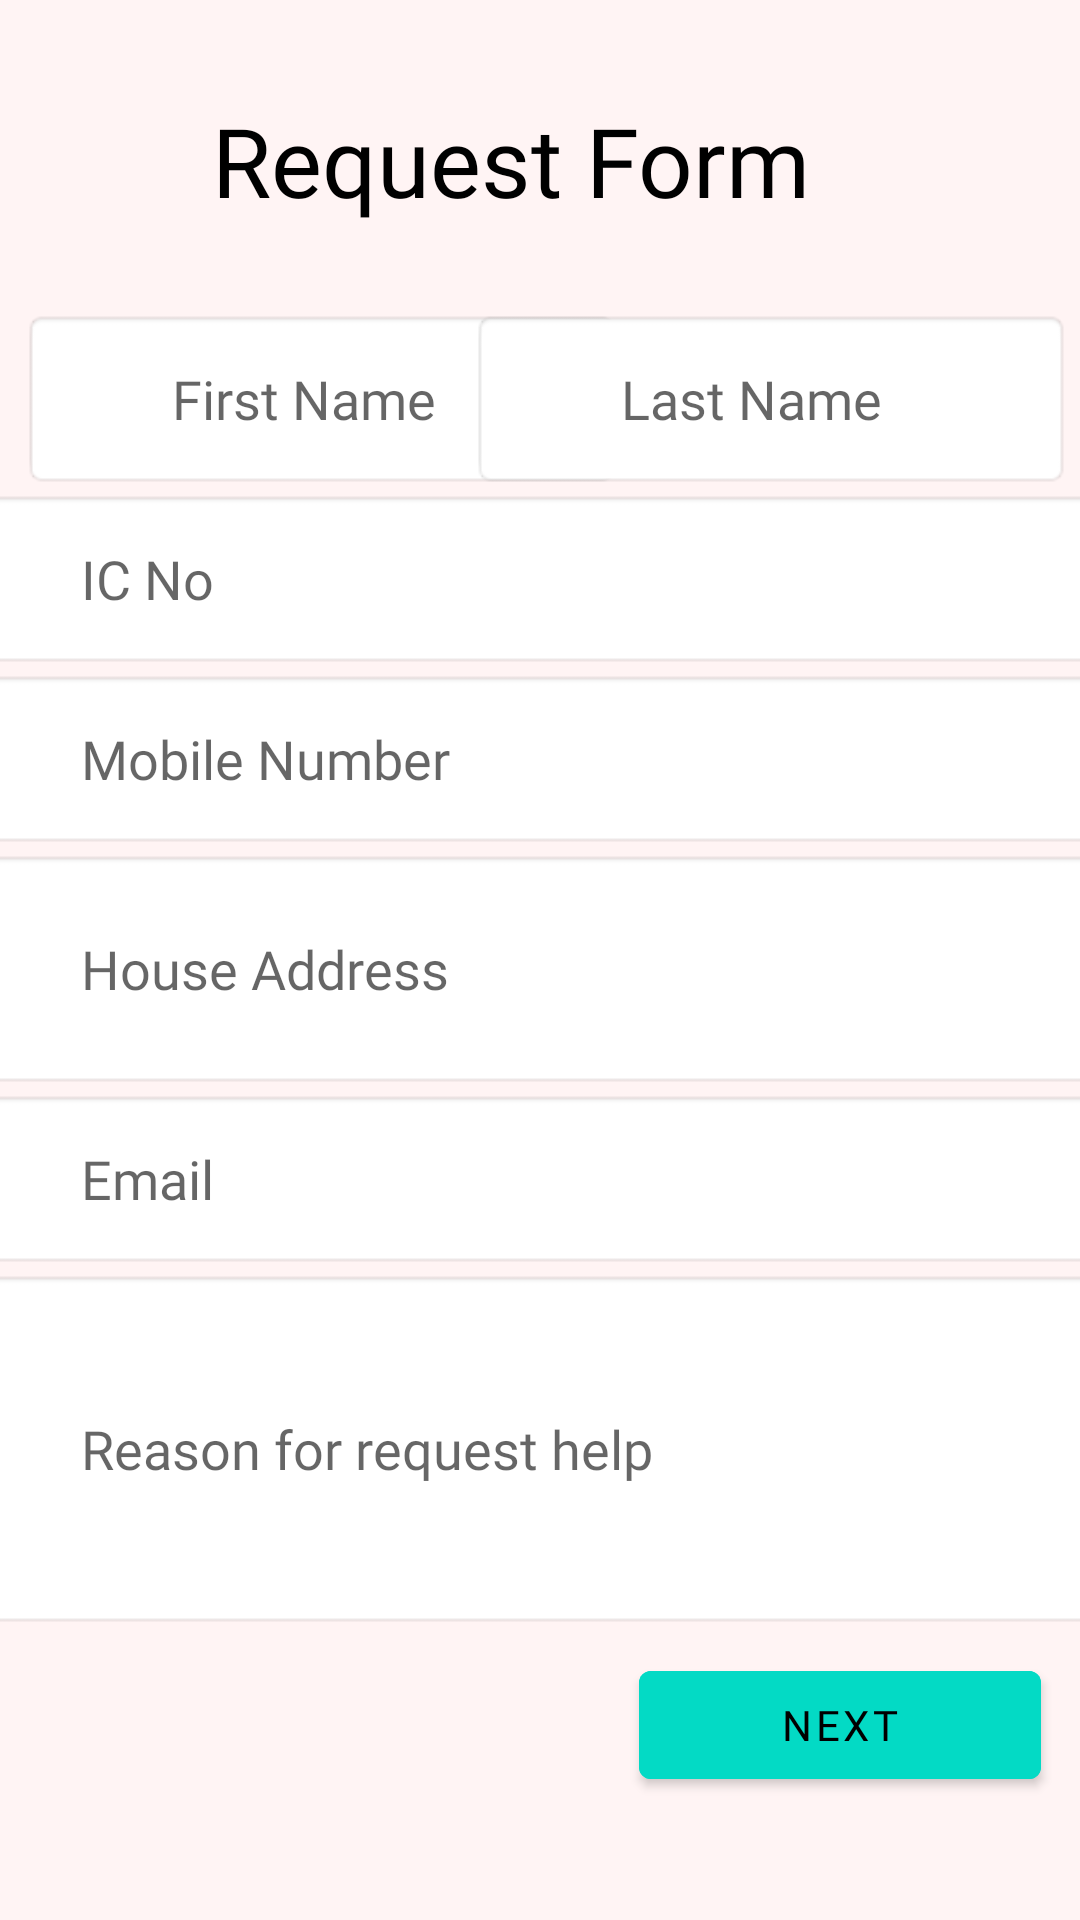

Reconstruct the res/layout file that produces this screen, plus the resources it refers to.
<!-- AndroidManifest.xml: application theme Theme.DonateAnything -->
<!-- res/layout/fragment_request.xml -->
<?xml version="1.0" encoding="utf-8"?>
<RelativeLayout xmlns:android="http://schemas.android.com/apk/res/android"
    xmlns:app="http://schemas.android.com/apk/res-auto"
    xmlns:tools="http://schemas.android.com/tools"
    android:layout_width="match_parent"
    android:layout_height="match_parent"
    android:background="@color/themeColor">
    tools:context=".fragments.RequestFragment">

    <androidx.constraintlayout.widget.ConstraintLayout
        android:layout_width="match_parent"
        android:layout_height="match_parent">

        <ImageView
            android:id="@+id/backBtn1"
            android:layout_width="32dp"
            android:layout_height="32dp"
            android:layout_marginStart="36dp"
            android:layout_marginTop="4dp"
            app:layout_constraintBottom_toBottomOf="@+id/requestFormtxt"
            app:layout_constraintStart_toStartOf="parent"
            app:layout_constraintTop_toTopOf="@+id/requestFormtxt"
            app:layout_constraintVertical_bias="0.0"
            app:srcCompat="@drawable/ic_baseline_arrow_back_24" />

        <TextView
            android:id="@+id/requestFormtxt"
            android:layout_width="wrap_content"
            android:layout_height="wrap_content"
            android:layout_marginTop="32dp"
            android:layout_marginEnd="64dp"
            android:fontFamily="@font/righteous"
            android:text="Request Form"
            android:textColor="#000000"
            android:textSize="32sp"
            app:layout_constraintEnd_toEndOf="parent"
            app:layout_constraintHorizontal_bias="0.095"
            app:layout_constraintStart_toEndOf="@+id/backBtn1"
            app:layout_constraintTop_toTopOf="parent" />

        <EditText
            android:id="@+id/firstName"
            android:layout_width="200dp"
            android:layout_height="60dp"
            android:layout_marginStart="2dp"
            android:layout_marginTop="28dp"
            android:background="@android:drawable/editbox_background"
            android:ems="10"
            android:fontFamily="@font/righteous"
            android:hint="First Name"
            android:inputType="textPersonName"
            android:paddingStart="50dp"
            android:paddingEnd="10dp"
            app:layout_constraintEnd_toEndOf="parent"
            app:layout_constraintHorizontal_bias="0.033"
            app:layout_constraintStart_toStartOf="parent"
            app:layout_constraintTop_toBottomOf="@+id/requestFormtxt" />

        <EditText
            android:id="@+id/ICno"
            android:layout_width="398dp"
            android:layout_height="60dp"
            android:layout_marginStart="2dp"
            android:background="@android:drawable/editbox_background"
            android:ems="10"
            android:fontFamily="@font/righteous"
            android:hint="IC No"
            android:inputType="textPersonName"
            android:paddingStart="50dp"
            android:paddingEnd="10dp"
            app:layout_constraintEnd_toEndOf="parent"
            app:layout_constraintHorizontal_bias="0.636"
            app:layout_constraintStart_toStartOf="parent"
            app:layout_constraintTop_toBottomOf="@+id/firstName" />

        <EditText
            android:id="@+id/email"
            android:layout_width="398dp"
            android:layout_height="60dp"
            android:layout_marginStart="2dp"
            android:background="@android:drawable/editbox_background"
            android:ems="10"
            android:fontFamily="@font/righteous"
            android:hint="Email"
            android:inputType="textEmailAddress"
            android:paddingStart="50dp"
            android:paddingEnd="10dp"
            app:layout_constraintEnd_toEndOf="parent"
            app:layout_constraintHorizontal_bias="0.636"
            app:layout_constraintStart_toStartOf="parent"
            app:layout_constraintTop_toBottomOf="@+id/houseAddress" />

        <EditText
            android:id="@+id/houseAddress"
            android:layout_width="398dp"
            android:layout_height="80dp"
            android:layout_marginStart="2dp"
            android:background="@android:drawable/editbox_background"
            android:ems="10"
            android:fontFamily="@font/righteous"
            android:hint="House Address"
            android:inputType="textPersonName"
            android:paddingStart="50dp"
            android:paddingEnd="10dp"
            app:layout_constraintEnd_toEndOf="parent"
            app:layout_constraintHorizontal_bias="0.636"
            app:layout_constraintStart_toStartOf="parent"
            app:layout_constraintTop_toBottomOf="@+id/mobileNo" />

        <EditText
            android:id="@+id/reason"
            android:layout_width="398dp"
            android:layout_height="120dp"
            android:layout_marginStart="2dp"
            android:background="@android:drawable/editbox_background"
            android:ems="10"
            android:fontFamily="@font/righteous"
            android:hint="Reason for request help"
            android:inputType="textPersonName"
            android:paddingStart="50dp"
            android:paddingEnd="10dp"
            app:layout_constraintEnd_toEndOf="parent"
            app:layout_constraintHorizontal_bias="0.636"
            app:layout_constraintStart_toStartOf="parent"
            app:layout_constraintTop_toBottomOf="@+id/email" />

        <EditText
            android:id="@+id/lastName"
            android:layout_width="200dp"
            android:layout_height="60dp"
            android:background="@android:drawable/editbox_background"
            android:ems="10"
            android:fontFamily="@font/righteous"
            android:hint="Last Name"
            android:inputType="textPersonName"
            android:paddingStart="50dp"
            android:paddingEnd="10dp"
            app:layout_constraintBottom_toBottomOf="@+id/firstName"
            app:layout_constraintEnd_toEndOf="parent"
            app:layout_constraintHorizontal_bias="0.981"
            app:layout_constraintStart_toStartOf="parent"
            app:layout_constraintTop_toTopOf="@+id/firstName"
            app:layout_constraintVertical_bias="0.0" />

        <EditText
            android:id="@+id/mobileNo"
            android:layout_width="398dp"
            android:layout_height="60dp"
            android:layout_marginStart="2dp"
            android:background="@android:drawable/editbox_background"
            android:ems="10"
            android:fontFamily="@font/righteous"
            android:hint="Mobile Number"
            android:inputType="phone"
            android:paddingStart="50dp"
            android:paddingEnd="10dp"
            app:layout_constraintEnd_toEndOf="parent"
            app:layout_constraintHorizontal_bias="0.636"
            app:layout_constraintStart_toStartOf="parent"
            app:layout_constraintTop_toBottomOf="@+id/ICno" />

        <Button
            android:id="@+id/nextBtn"
            android:layout_width="134dp"
            android:layout_height="48dp"
            android:layout_marginTop="8dp"
            android:backgroundTint="@color/teal_200"
            android:fontFamily="@font/righteous"
            android:text="Next"
            android:textColor="@color/black"
            app:layout_constraintEnd_toEndOf="parent"
            app:layout_constraintHorizontal_bias="0.942"
            app:layout_constraintStart_toStartOf="parent"
            app:layout_constraintTop_toBottomOf="@+id/reason" />

    </androidx.constraintlayout.widget.ConstraintLayout>

</RelativeLayout>
<!-- resources referenced by this layout -->
<resources>
  <color name="black">#FF000000</color>
  <color name="teal_200">#FF03DAC5</color>
  <color name="themeColor">#FFF4F4</color>
  <style name="Theme.DonateAnything" parent="Theme.MaterialComponents.DayNight.DarkActionBar">
          
          <item name="colorPrimary">@color/purple_500</item>
          <item name="colorPrimaryVariant">@color/purple_700</item>
          <item name="colorOnPrimary">@color/white</item>
          
          <item name="colorSecondary">@color/teal_200</item>
          <item name="colorSecondaryVariant">@color/teal_700</item>
          <item name="colorOnSecondary">@color/black</item>
          
          <item name="android:statusBarColor" tools:targetApi="l">?attr/colorPrimaryVariant</item>
          
      </style>
  <color name="purple_500">#FF6200EE</color>
  <color name="purple_700">#FF3700B3</color>
  <color name="white">#FFFFFFFF</color>
  <color name="teal_700">#FF018786</color>
</resources>
